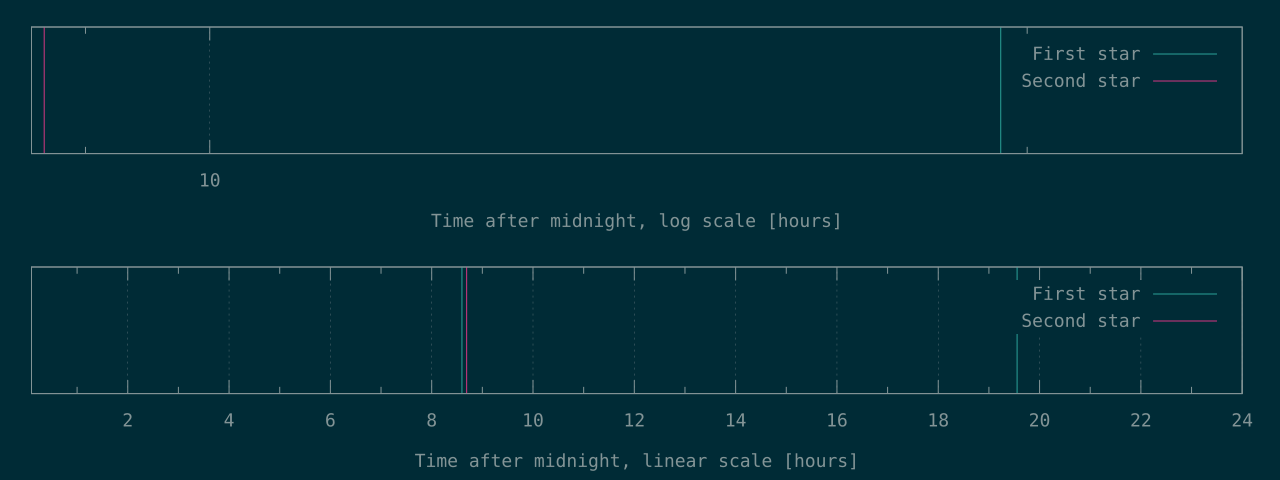

Values plotted in this chart, from the file beside it:
30950	31285
70403	
